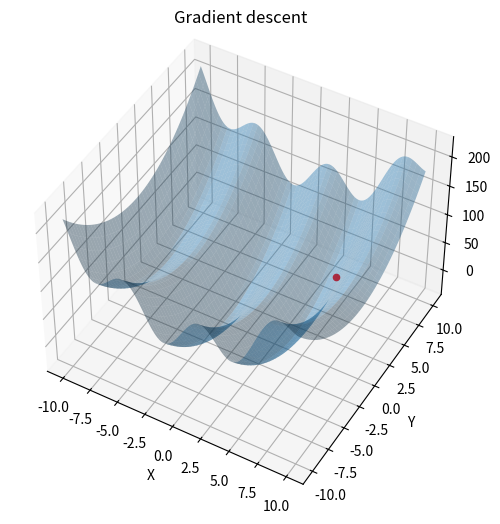

This chart was generated by the following Python code:
import numpy as np
import matplotlib.pyplot as plt
from matplotlib.animation import FuncAnimation

x = np.linspace(-10, 10, 1000)
y = x
z = lambda x, y: x ** 2 + y ** 2 + 30 * np.sin(x)
dz_x = lambda x: 2 * x + 30 * np.cos(x) # производная z по x
dz_y = lambda y: 2 * y # производная z по y

# для построения поверхности используем np.meshgrid()
x_grid, y_grid = np.meshgrid(x, y)
z_grid = z(x_grid, y_grid)

# начнем градиентный спуск со случайной точки
x0 = np.random.rand() * 10
y0 = x0
z0 = z(x0, y0)
lr = 0.05 # learning rate
iters = 50 # количество итераций

# пустой список под значения для обновления координат точки
array_plot = []

fig = plt.figure(figsize=(10, 6), dpi=100)
ax_3d = fig.add_subplot(projection='3d', elev=45)
ax_3d.plot_surface(x_grid, y_grid, z_grid, alpha=0.4)
point = ax_3d.scatter(x0, y0, z0, color='r')

ax_3d.set_xlabel('X')
ax_3d.set_ylabel('Y')
ax_3d.set_zlabel('Z')
title = ax_3d.set_title('Gradient descent')

for _ in range(iters):
    x0 = x0 - lr * dz_x(x0)
    y0 = y0 - lr * dz_y(y0)
    z0 = z(x0, y0)

    array_plot.append([x0, y0, z0])

def update(frame): # в данном случае frame - это range(iters)
    # почему-то не работает следующим образом, поэтому
    # приходится удалять и создавать оси ax_3d заново
    # point._offsets3d = (array_plot[frame][0], array_plot[frame][1],
    #                     array_plot[frame][2])
    # title.set_text(f'Gradient descent, iter={frame}')

    ax_3d.cla() # очистка осей ax_3d
    ax_3d.plot_surface(x_grid, y_grid, z_grid, alpha=0.4)
    ax_3d.scatter(array_plot[frame][0], array_plot[frame][1],
                  array_plot[frame][2], color='r')

    ax_3d.set_xlabel('X')
    ax_3d.set_ylabel('Y')
    ax_3d.set_zlabel('Z')
    ax_3d.set_title(f'Gradient descent, iter={frame}')
    
    #return point, title,


# если frames - целое число, это эквивалентно передаче range(frames) 
ani = FuncAnimation(fig=fig, func=update, frames=iters, interval=20,
                    repeat=False)

plt.show()